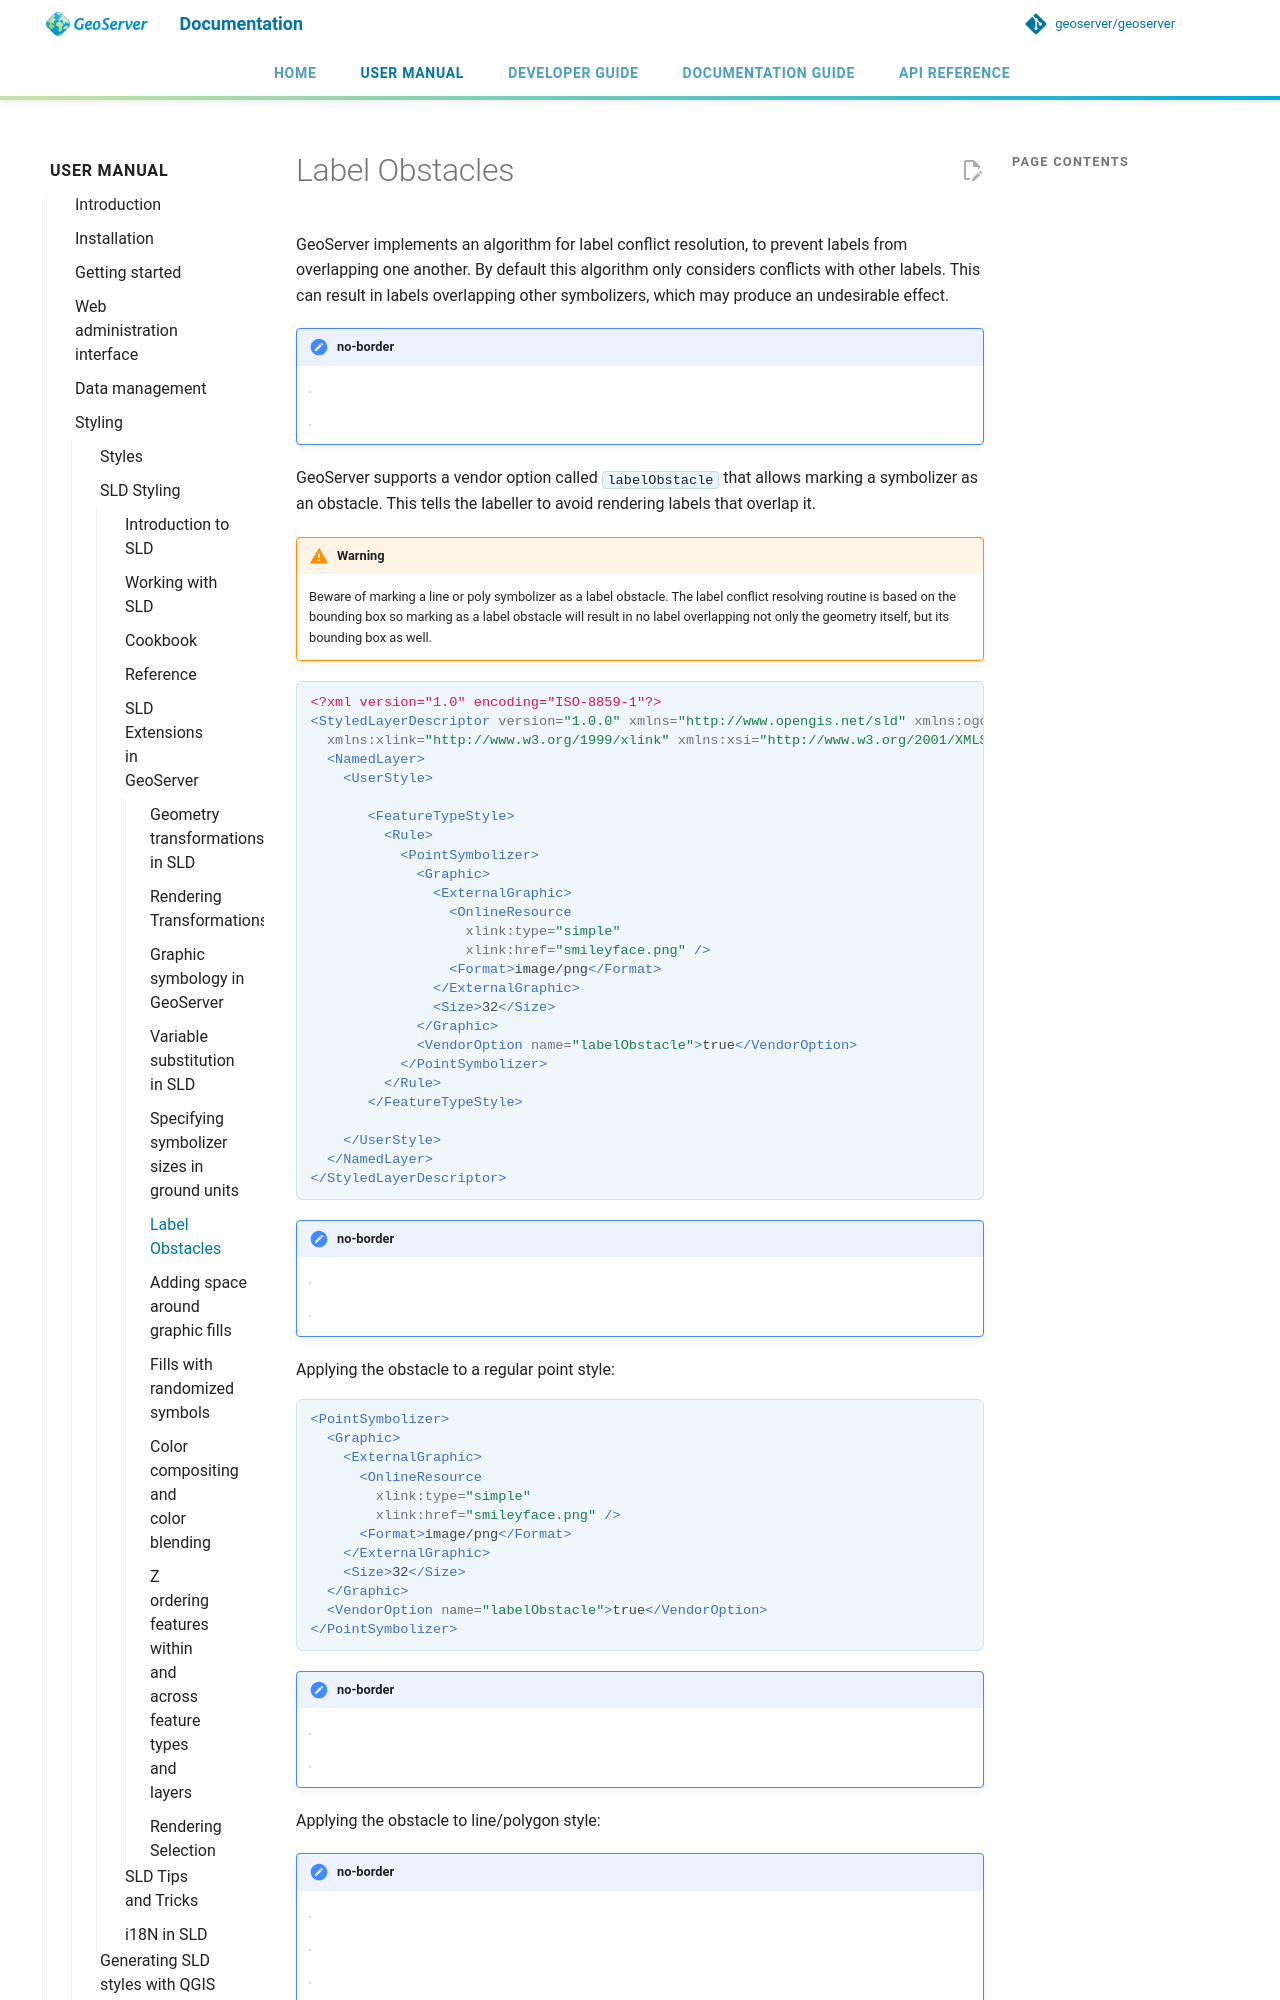

repository: petersmythe/geoserver · page: latest/en/user/styling/sld/extensions/label-obstacles/index.html · generator: mkdocs

# Label Obstacles

GeoServer implements an algorithm for label conflict resolution, to prevent labels from overlapping one another. By default this algorithm only considers conflicts with other labels. This can result in labels overlapping other symbolizers, which may produce an undesirable effect.

!!! cssclass "no-border"
    ![](images/label-obstacle1.jpg)
    
    ![](images/label-obstacle2.jpg)

GeoServer supports a vendor option called `labelObstacle` that allows marking a symbolizer as an obstacle. This tells the labeller to avoid rendering labels that overlap it.

!!! warning
    Beware of marking a line or poly symbolizer as a label obstacle. The label conflict resolving routine is based on the bounding box so marking as a label obstacle will result in no label overlapping not only the geometry itself, but its bounding box as well.

```xml
<?xml version="1.0" encoding="ISO-8859-1"?>
<StyledLayerDescriptor version="1.0.0" xmlns="http://www.opengis.net/sld" xmlns:ogc="http://www.opengis.net/ogc"
  xmlns:xlink="http://www.w3.org/1999/xlink" xmlns:xsi="http://www.w3.org/2001/XMLSchema-instance">
  <NamedLayer>
    <UserStyle>

       <FeatureTypeStyle>
         <Rule>
           <PointSymbolizer>
             <Graphic>
               <ExternalGraphic>
                 <OnlineResource
                   xlink:type="simple"
                   xlink:href="smileyface.png" />
                 <Format>image/png</Format>
               </ExternalGraphic>
               <Size>32</Size>
             </Graphic>
             <VendorOption name="labelObstacle">true</VendorOption>
           </PointSymbolizer>
         </Rule>
       </FeatureTypeStyle>

    </UserStyle>
  </NamedLayer>
</StyledLayerDescriptor>
```
